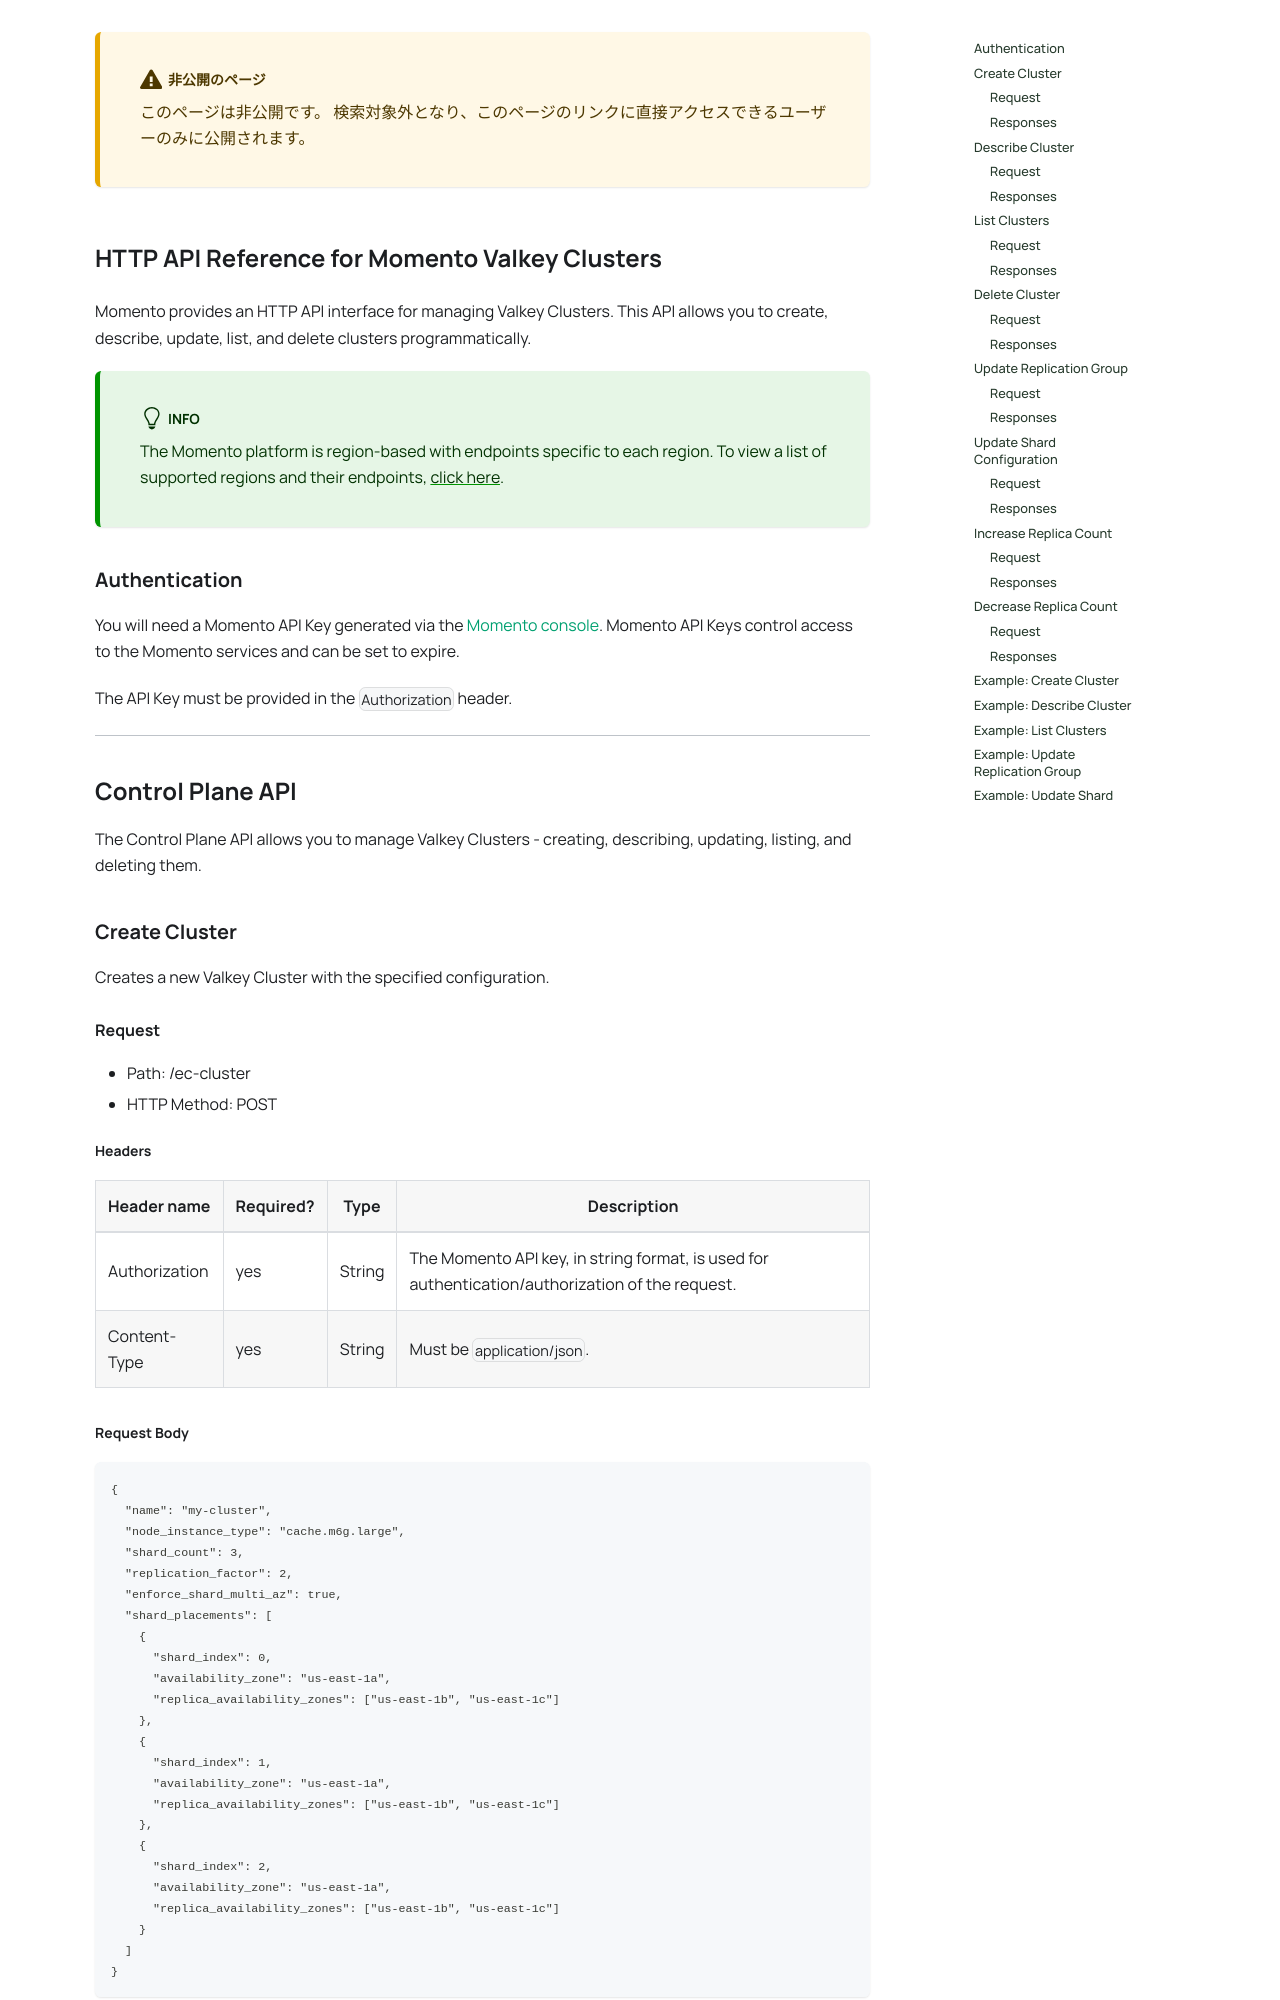

repository: momentohq/public-dev-docs · page: ja/valkey/http-api.html · generator: docusaurus

---
sidebar_label: HTTP API
title: HTTP API for Momento Valkey Clusters
description: HTTP API reference for Momento Valkey Clusters.
unlisted: true
---

# HTTP API Reference for Momento Valkey Clusters

Momento provides an HTTP API interface for managing Valkey Clusters. This API allows you to create, describe, update, list, and delete clusters programmatically.

:::tip[Info]

The Momento platform is region-based with endpoints specific to each region. To view a list of supported regions and their endpoints, [click here](/platform/regions).

:::

## Authentication

You will need a Momento API Key generated via the [Momento console](https://console.gomomento.com/key). Momento API Keys control access to the Momento services and can be set to expire.

The API Key must be provided in the `Authorization` header.

---

# Control Plane API

The Control Plane API allows you to manage Valkey Clusters - creating, describing, updating, listing, and deleting them.

## Create Cluster

Creates a new Valkey Cluster with the specified configuration.

### Request

- Path: /ec-cluster
- HTTP Method: POST

#### Headers

| Header&nbsp;name | Required? | Type   | Description                                                                                        |
|------------------|-----------|--------|-----------------------------------------------------------------------------------------------------|
| Authorization    | yes       | String | The Momento API key, in string format, is used for authentication/authorization of the request.    |
| Content-Type     | yes       | String | Must be `application/json`.                                                                        |
